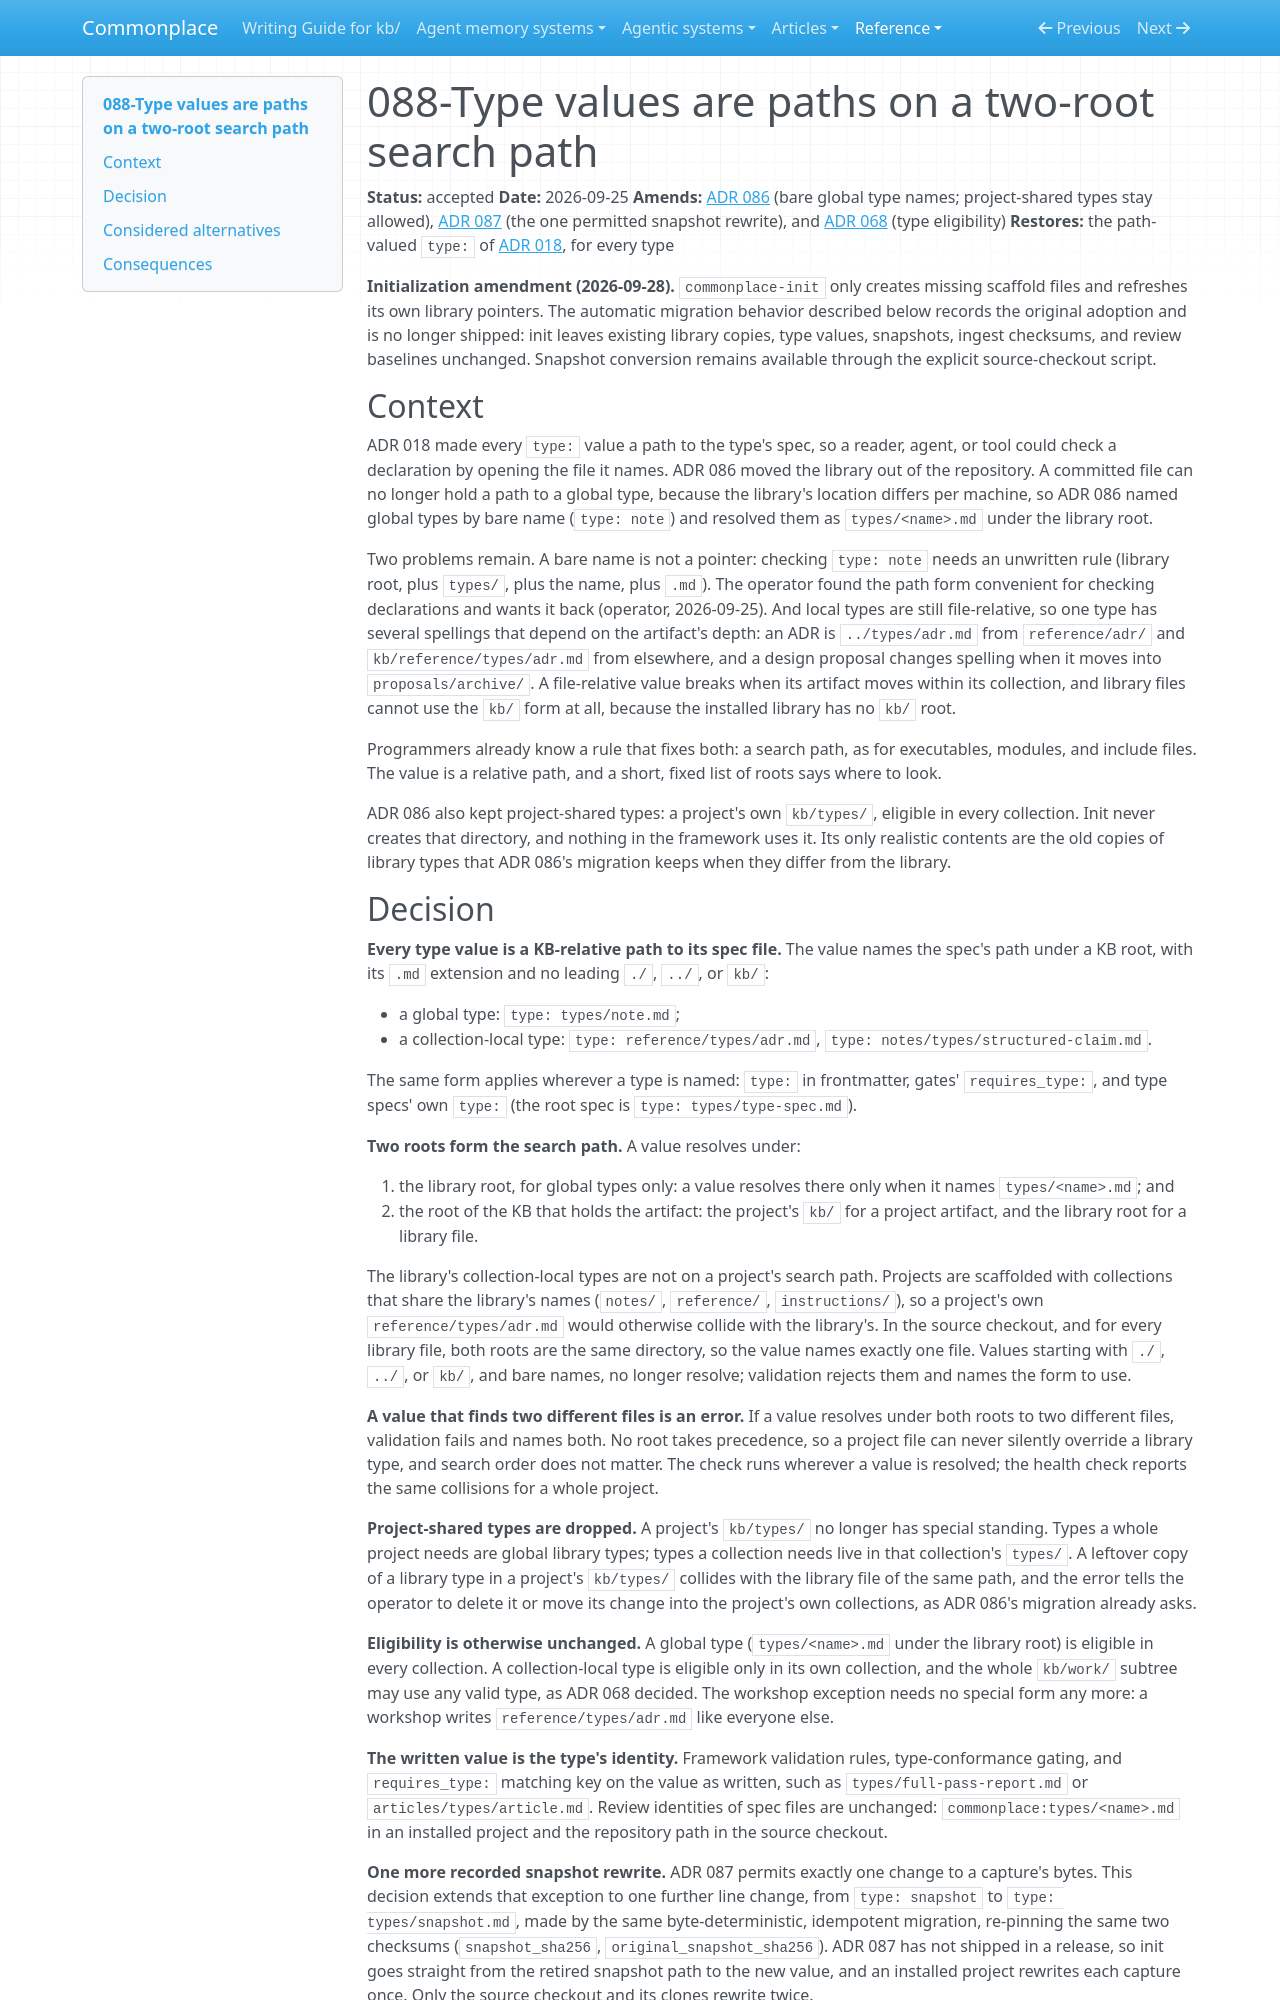

repository: zby/commonplace · page: reference/adr/088-type-values-are-paths-on-a-two-root-search-path/index.html · generator: mkdocs

---
description: "Every type value is a KB-relative path to its spec file, found on a search path of the library root and the artifact's KB root; restores path-valued types without relative paths and drops project-shared types"
type: reference/types/adr.md
tags: []
status: accepted
---

# 088-Type values are paths on a two-root search path

**Status:** accepted
**Date:** 2026-09-25
**Amends:** [ADR 086](./086-projects-read-the-library-from-the-installed-package.md) (bare global type names; project-shared types stay allowed), [ADR 087](./087-source-and-report-types-are-global-library-types.md) (the one permitted snapshot rewrite), and [ADR 068](./068-collection-contracts-stop-enumerating-available-types.md) (type eligibility)
**Restores:** the path-valued `type:` of [ADR 018](./018-types-are-path-references-to-instruction-docs.md), for every type

**Initialization amendment (2026-09-28).** `commonplace-init` only creates missing scaffold files and refreshes its own library pointers. The automatic migration behavior described below records the original adoption and is no longer shipped: init leaves existing library copies, type values, snapshots, ingest checksums, and review baselines unchanged. Snapshot conversion remains available through the explicit source-checkout script.

## Context

ADR 018 made every `type:` value a path to the type's spec, so a reader, agent,
or tool could check a declaration by opening the file it names. ADR 086 moved
the library out of the repository. A committed file can no longer hold a path
to a global type, because the library's location differs per machine, so ADR
086 named global types by bare name (`type: note`) and resolved them as
`types/<name>.md` under the library root.

Two problems remain. A bare name is not a pointer: checking `type: note` needs
an unwritten rule (library root, plus `types/`, plus the name, plus `.md`). The
operator found the path form convenient for checking declarations and wants it
back (operator, 2026-09-25). And local types are still file-relative, so one
type has several spellings that depend on the artifact's depth: an ADR is
`../types/adr.md` from `reference/adr/` and `kb/reference/types/adr.md` from
elsewhere, and a design proposal changes spelling when it moves into
`proposals/archive/`. A file-relative value breaks when its artifact moves
within its collection, and library files cannot use the `kb/` form at all,
because the installed library has no `kb/` root.

Programmers already know a rule that fixes both: a search path, as for
executables, modules, and include files. The value is a relative path, and a
short, fixed list of roots says where to look.

ADR 086 also kept project-shared types: a project's own `kb/types/`, eligible
in every collection. Init never creates that directory, and nothing in the
framework uses it. Its only realistic contents are the old copies of library
types that ADR 086's migration keeps when they differ from the library.
